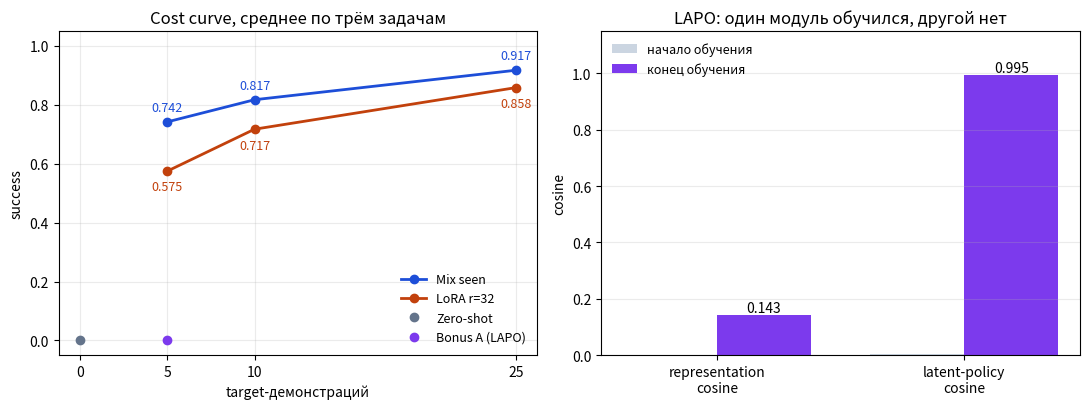

Here is the Python script that generated this plot: (Note: this script raises an exception after producing the figure.)
"""Cost curve and the LAPO module breakdown from the final A100 numbers."""

from pathlib import Path

import matplotlib
matplotlib.use("Agg")
import matplotlib.pyplot as plt

DEMOS = [5, 10, 25]
MIX = [0.742, 0.817, 0.917]
LORA = [0.575, 0.717, 0.858]
LAPO_MODULES = [
    ("representation\ncosine", 0.000, 0.143),
    ("latent-policy\ncosine", 0.006, 0.995),
]


def main():
    figure, axes = plt.subplots(1, 2, figsize=(11, 4.2))

    axes[0].plot(DEMOS, MIX, "o-", color="#1d4ed8", linewidth=2, label="Mix seen")
    axes[0].plot(DEMOS, LORA, "o-", color="#c2410c", linewidth=2, label="LoRA r=32")
    axes[0].plot([0], [0], "o", color="#64748b", label="Zero-shot")
    axes[0].plot([5], [0], "o", color="#7c3aed", label="Bonus A (LAPO)")
    for x, m, l in zip(DEMOS, MIX, LORA):
        axes[0].annotate(f"{m:.3f}", (x, m), textcoords="offset points",
                         xytext=(0, 8), ha="center", fontsize=9, color="#1d4ed8")
        axes[0].annotate(f"{l:.3f}", (x, l), textcoords="offset points",
                         xytext=(0, -14), ha="center", fontsize=9, color="#c2410c")
    axes[0].set_xlabel("target-демонстраций")
    axes[0].set_ylabel("success")
    axes[0].set_title("Cost curve, среднее по трём задачам")
    axes[0].set_ylim(-0.05, 1.05)
    axes[0].set_xticks([0, 5, 10, 25])
    axes[0].legend(frameon=False, fontsize=9, loc="lower right")
    axes[0].grid(alpha=0.25)

    labels = [name for name, _, _ in LAPO_MODULES]
    positions = range(len(labels))
    axes[1].bar([p - 0.19 for p in positions], [a for _, a, _ in LAPO_MODULES],
                width=0.38, color="#cbd5e1", label="начало обучения")
    axes[1].bar([p + 0.19 for p in positions], [b for _, _, b in LAPO_MODULES],
                width=0.38, color="#7c3aed", label="конец обучения")
    for position, (_, _, end) in zip(positions, LAPO_MODULES):
        axes[1].text(position + 0.19, end, f"{end:.3f}", ha="center", va="bottom", fontsize=10)
    axes[1].set_xticks(list(positions))
    axes[1].set_xticklabels(labels)
    axes[1].set_ylabel("cosine")
    axes[1].set_ylim(0, 1.15)
    axes[1].set_title("LAPO: один модуль обучился, другой нет")
    axes[1].legend(frameon=False, fontsize=9, loc="upper left")
    axes[1].grid(alpha=0.25, axis="y")

    figure.tight_layout()
    out = Path("assets/cost-curve-and-lapo.png")
    figure.savefig(out, dpi=160)
    print(out)


if __name__ == "__main__":
    main()
